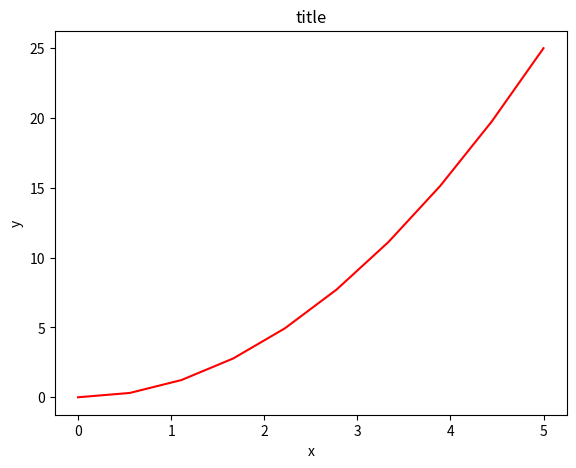

Python code for this plot:
import matplotlib.pylab as pylab

x = pylab.linspace(0, 5, 10)
y = x ** 2
print(x)
print(y)
'''
pylab.figure()
pylab.plot(x, y, 'r')
pylab.xlabel('x')
pylab.ylabel('y')
pylab.title('title')
pylab.show()
'''
fig = pylab.plt.figure()
axes = fig.add_axes([0.1, 0.1, 0.8, 0.8])
axes.plot(x, y, 'r')
axes.set_xlabel('x')
axes.set_ylabel('y')
axes.set_title('title')
pylab.show()